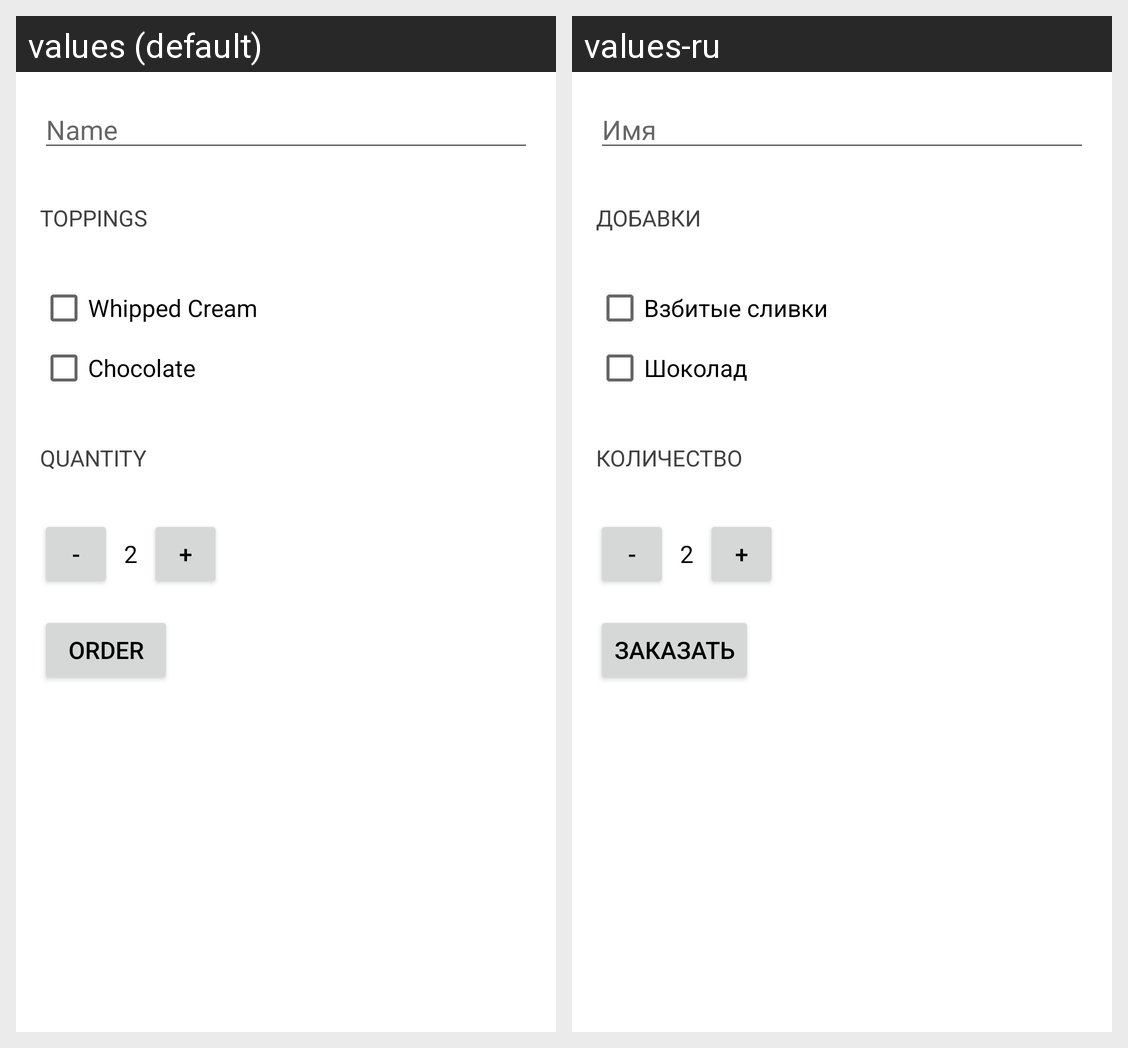

The same Android screen rendered under two of its app's locales, left to right. List the strings drawn on it with the default value and each locale's translation.
Android screen res/layout/activity_main.xml rendered under 2 locales, left to right: values (default), values-ru. Device: Nexus 5 (rendered at 1080×1920; each locale shown at half size, 540×960, under a caption strip naming it); theme AppTheme.
Strings drawn on this screen, with the default value and each locale's value (text and hints the layout hard-codes, and strings that could not be matched under every locale, appear in the picture but are not listed):

name
  values: Name
  values-ru: Имя

toppings
  values: toppings
  values-ru: добавки

whipped_cream
  values: Whipped Cream
  values-ru: Взбитые сливки

chocolate
  values: Chocolate
  values-ru: Шоколад

quantity_word
  values: Quantity
  values-ru: Количество

minus
  values: -
  values-ru: -

quantity_text
  values: 2
  values-ru: 2

plus_button
  values: +
  values-ru: +

button_text
  values: ORDER
  values-ru: Заказать
